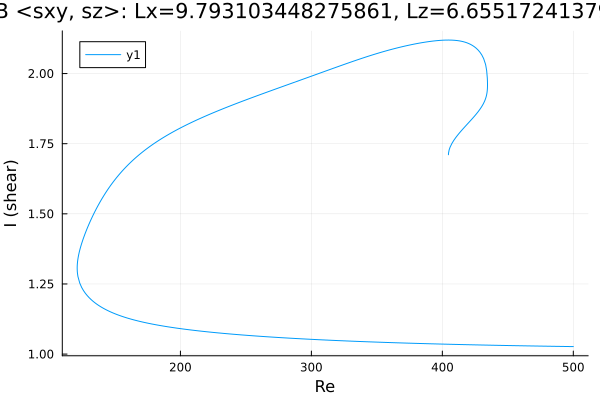

The data file committed next to this chart (first rows):
Re, shear
404.7, 1.711
404.7, 1.711
404.7, 1.711
404.7, 1.711
404.7, 1.711
404.7, 1.711
404.7, 1.711
404.7, 1.711
404.7, 1.711
404.7, 1.713
404.7, 1.714
404.7, 1.717
405.2, 1.728
405.9, 1.738
407.3, 1.751
408.7, 1.762
410.2, 1.771
411.6, 1.78
413, 1.788
414.4, 1.796
415.8, 1.803
417.2, 1.81
418.6, 1.818
420.1, 1.825
421.5, 1.832
422.9, 1.839
424.3, 1.847
425.7, 1.855
427.1, 1.863
428.5, 1.872
430, 1.881
431.3, 1.892
432.2, 1.901
432.9, 1.909
433.4, 1.916
433.7, 1.922
433.9, 1.927
434.1, 1.932
434.2, 1.936
434.3, 1.939
434.3, 1.942
434.4, 1.945
434.4, 1.947
434.4, 1.949
434.4, 1.951
434.5, 1.952
434.5, 1.954
434.5, 1.955
434.5, 1.956
434.5, 1.956
434.5, 1.957
434.5, 1.958
434.5, 1.958
434.5, 1.958
434.5, 1.959
434.5, 1.959
434.5, 1.959
434.5, 1.959
434.5, 1.96
434.5, 1.96
... 577 more rows
